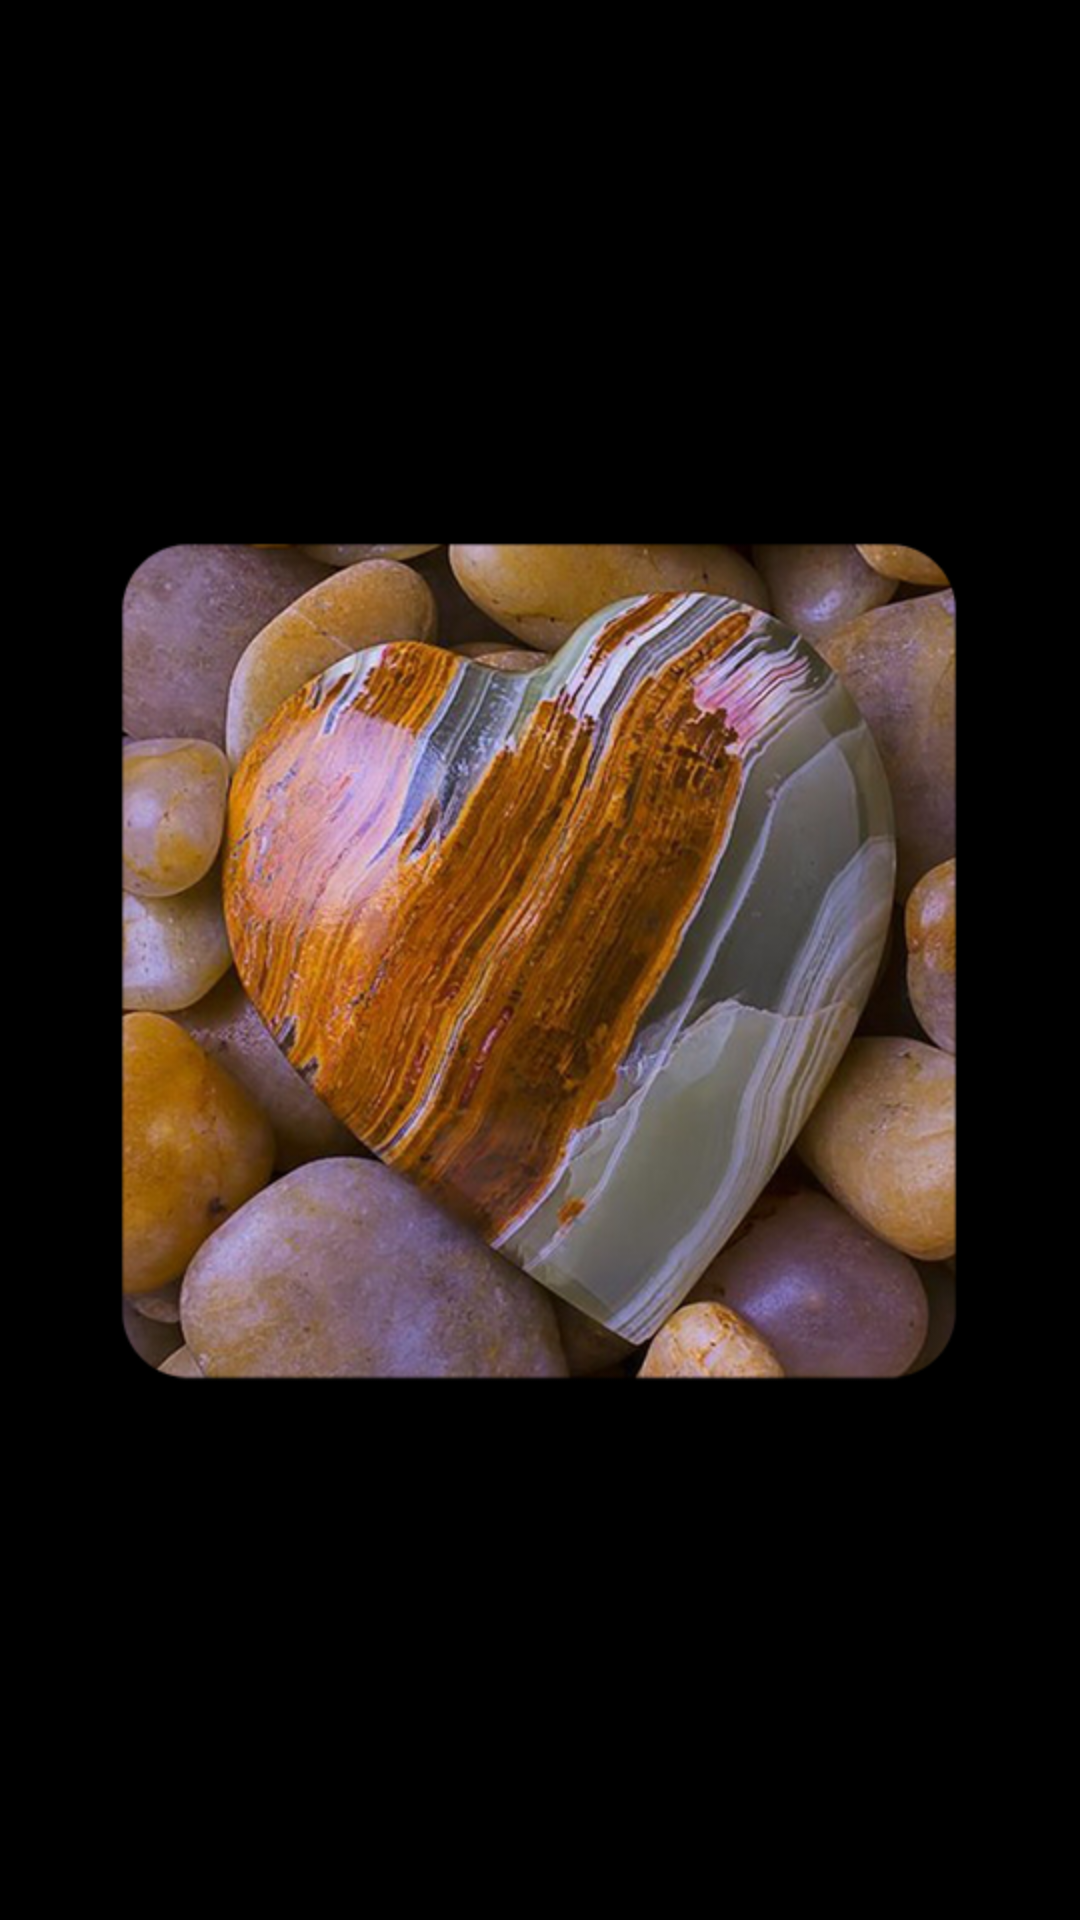

Reconstruct the res/layout file that produces this screen, plus the resources it refers to.
<!-- AndroidManifest.xml: application theme AppTheme -->
<!-- res/layout/activity_splash.xml -->
<?xml version="1.0" encoding="utf-8"?>
<RelativeLayout xmlns:android="http://schemas.android.com/apk/res/android"
    xmlns:tools="http://schemas.android.com/tools"
    android:id="@+id/activity_splash"
    android:layout_width="match_parent"
    android:layout_height="match_parent"
    android:background="@drawable/m"
    tools:context="com.wawa.tesapp.activity.SplashActivity">

</RelativeLayout>
<!-- resources referenced by this layout -->
<resources>
  <!-- drawable m: png bitmap (drawable, 340039 bytes) -->
  <style name="AppTheme" parent="Theme.AppCompat.Light.DarkActionBar">
          
          <item name="colorPrimary">@color/colorPrimary</item>
          <item name="colorPrimaryDark">@color/colorPrimaryDark</item>
          <item name="colorAccent">@color/colorAccent</item>
      </style>
  <color name="colorPrimary">#0288d1</color>
  <color name="colorPrimaryDark">#039be5</color>
  <color name="colorAccent">#29b6f6</color>
</resources>
